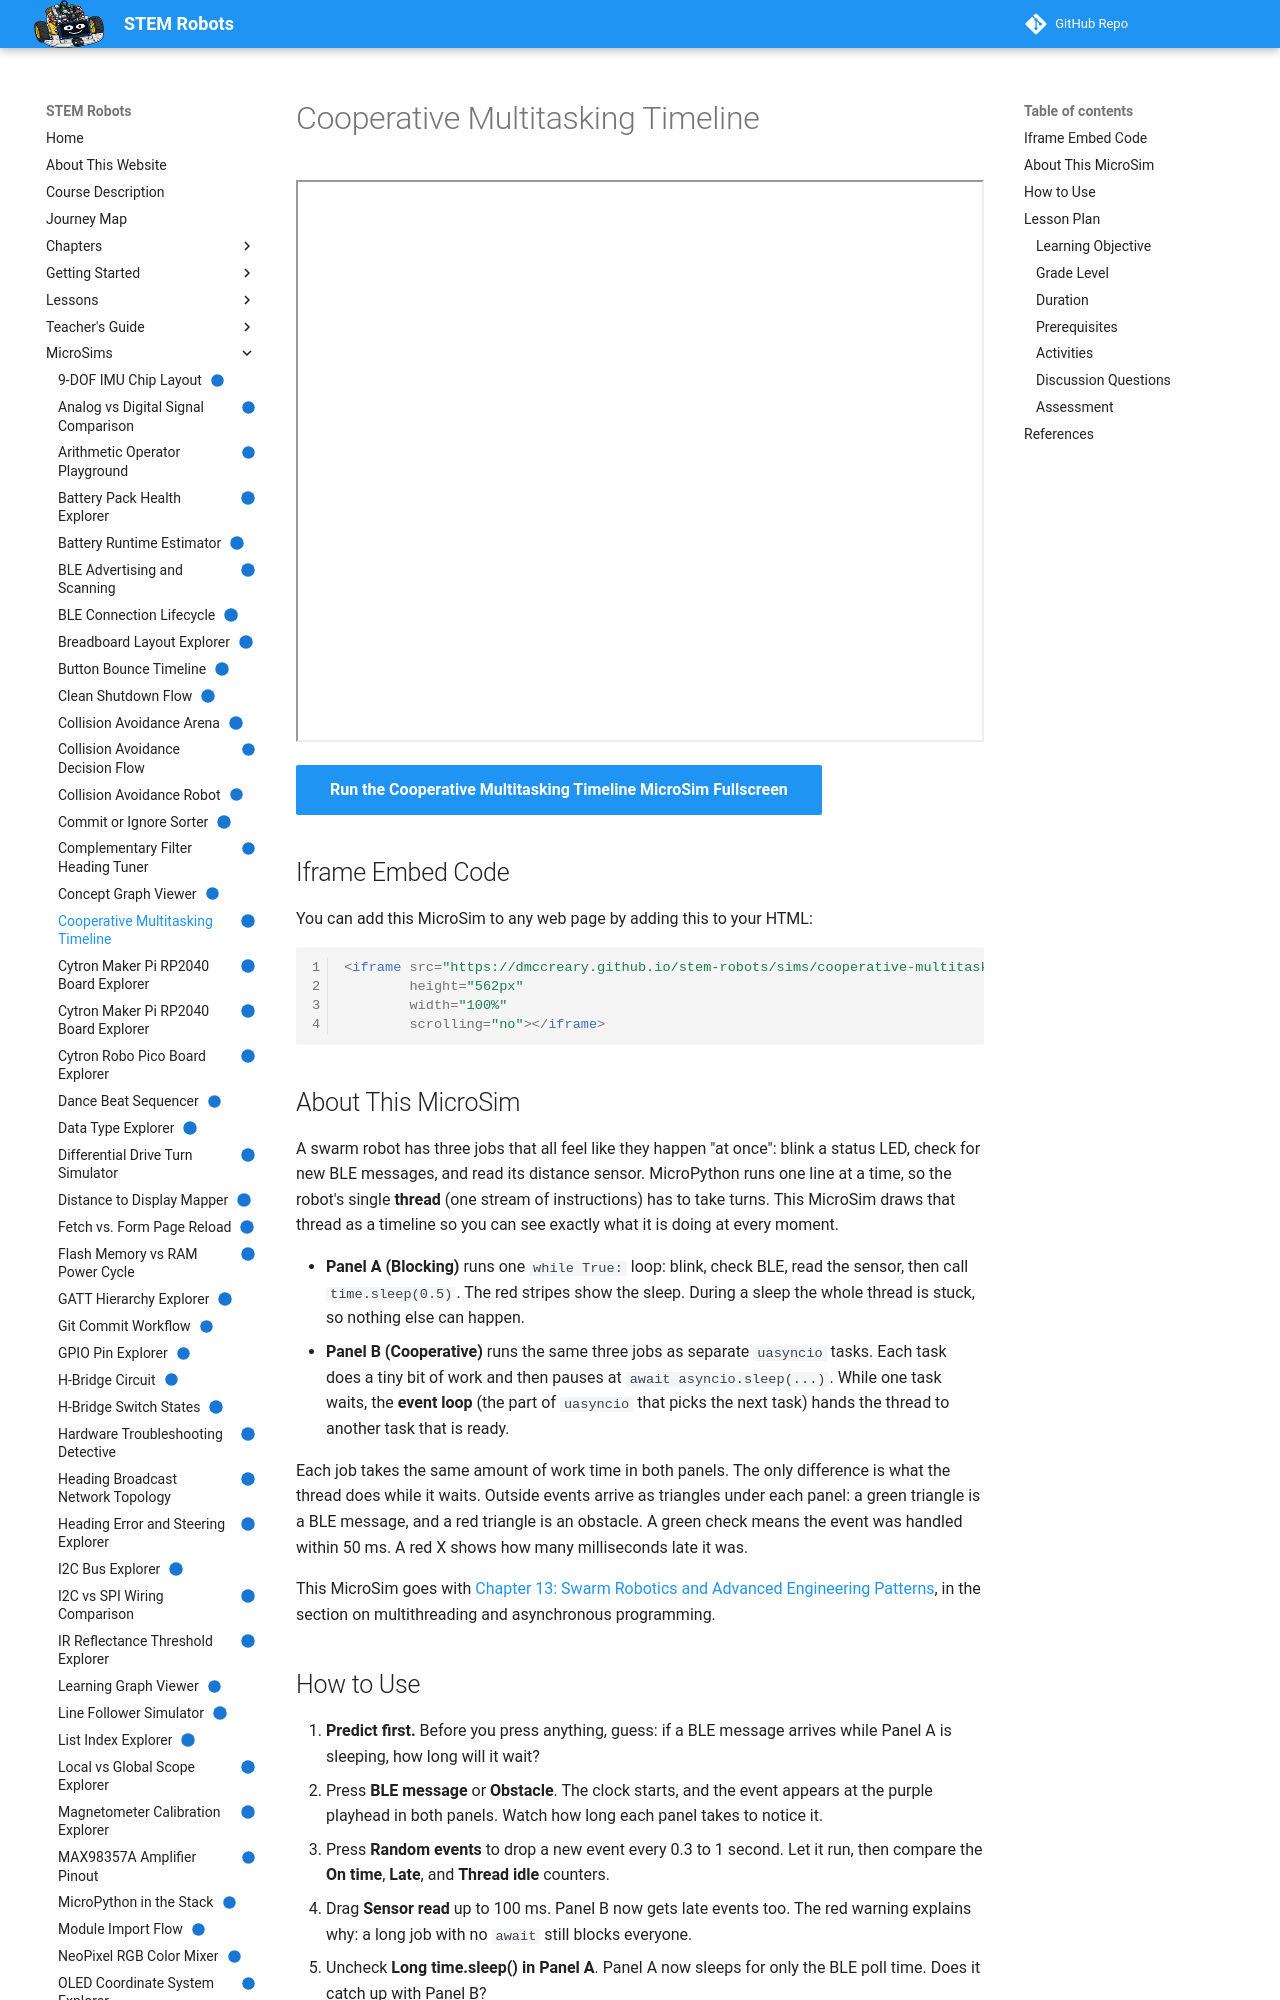

repository: dmccreary/stem-robots · page: sims/cooperative-multitasking-timeline/index.html · generator: mkdocs

---
title: "Cooperative Multitasking Timeline"
description: "Compare a blocking robot loop that calls time.sleep() with uasyncio tasks that pause at await, and see which BLE messages and obstacles each program handles late."
image: /sims/cooperative-multitasking-timeline/cooperative-multitasking-timeline.png
og:image: /sims/cooperative-multitasking-timeline/cooperative-multitasking-timeline.png
twitter:image: /sims/cooperative-multitasking-timeline/cooperative-multitasking-timeline.png
social:
   cards: false
quality_score: 100
status: implemented
---

# Cooperative Multitasking Timeline

<iframe src="main.html" height="562px" width="100%" scrolling="no"></iframe>

[Run the Cooperative Multitasking Timeline MicroSim Fullscreen](./main.html){ .md-button .md-button--primary }

## Iframe Embed Code

You can add this MicroSim to any web page by adding this to your HTML:

```html
<iframe src="https://dmccreary.github.io/stem-robots/sims/cooperative-multitasking-timeline/main.html"
        height="562px"
        width="100%"
        scrolling="no"></iframe>
```

## About This MicroSim

A swarm robot has three jobs that all feel like they happen "at once": blink a status
LED, check for new BLE messages, and read its distance sensor. MicroPython runs one line
at a time, so the robot's single **thread** (one stream of instructions) has to take
turns. This MicroSim draws that thread as a timeline so you can see exactly what it is
doing at every moment.

- **Panel A (Blocking)** runs one `while True:` loop: blink, check BLE, read the sensor,
  then call `time.sleep(0.5)`. The red stripes show the sleep. During a sleep the whole
  thread is stuck, so nothing else can happen.
- **Panel B (Cooperative)** runs the same three jobs as separate `uasyncio` tasks. Each
  task does a tiny bit of work and then pauses at `await asyncio.sleep(...)`. While one
  task waits, the **event loop** (the part of `uasyncio` that picks the next task) hands
  the thread to another task that is ready.

Each job takes the same amount of work time in both panels. The only difference is what
the thread does while it waits. Outside events arrive as triangles under each panel: a
green triangle is a BLE message, and a red triangle is an obstacle. A green check means
the event was handled within 50 ms. A red X shows how many milliseconds late it was.

This MicroSim goes with
[Chapter 13: Swarm Robotics and Advanced Engineering Patterns](../../chapters/13-swarm-robotics-advanced-patterns/index.md),
in the section on multithreading and asynchronous programming.

## How to Use

1. **Predict first.** Before you press anything, guess: if a BLE message arrives while
   Panel A is sleeping, how long will it wait?
2. Press **BLE message** or **Obstacle**. The clock starts, and the event appears at the
   purple playhead in both panels. Watch how long each panel takes to notice it.
3. Press **Random events** to drop a new event every 0.3 to 1 second. Let it run, then
   compare the **On time**, **Late**, and **Thread idle** counters.
4. Drag **Sensor read** up to 100 ms. Panel B now gets late events too. The red warning
   explains why: a long job with no `await` still blocks everyone.
5. Uncheck **Long time.sleep() in Panel A**. Panel A now sleeps for only the BLE poll
   time. Does it catch up with Panel B?
6. The code box to the right of each panel highlights the line that is running right now.
   In Panel B, the light purple lines are tasks that are paused at `await`.

## Lesson Plan
